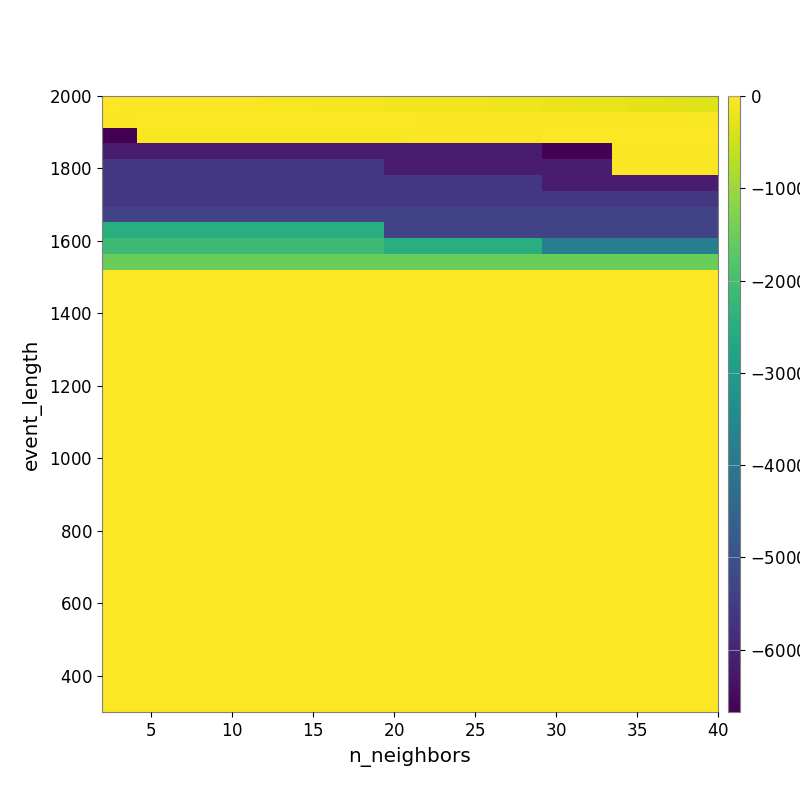

The file beside this chart, header and first rows:
-2.483318357033726897e+01, -2.736154232585733226e+01, -3.073241000580316040e+01, -3.317383364295562842e+01, -3.483580328020151029e+01, -3.669292545533662775e+01, -4.286747576709176144e+01, -4.546592361974201424e+01, -5.150777867677462751e+01, -5.934571566707937507e+01, -6.493193832870409210e+01, -7.286989819495913423e+01, -7.946166956890388633e+01, -9.002147667651371421e+01, -9.490552254126328080e+01, -1.013280293193259496e+02, -1.072795695735367190e+02, -1.124089655313512282e+02, -1.224493009425126360e+02, -1.316783422719946941e+02, -1.394793726583835110e+02, -1.488776226795115463e+02, -1.585408467114397411e+02, -1.655279670099906184e+02
-3.255445373376574736e+01, -3.255445373376574736e+01, -1.876660861815916803e+01, -1.876660861815916803e+01, -1.989450751558976549e+01, -1.952978100913756521e+01, -1.997930636664469617e+01, -2.086014951169125098e+01, -2.086014951169125098e+01, -2.086014951169125098e+01, -2.019144682365518406e+01, -2.125701672901005779e+01, -2.202555804835097319e+01, -2.202555804835097319e+01, -2.299619159885461528e+01, -2.312861125851621225e+01, -2.320080118836385807e+01, -2.448510796254511845e+01, -2.773452400537312457e+01, -2.956558679664041378e+01, -2.964027769197759454e+01, -3.171603059987571882e+01, -3.515772206500789565e+01, -3.510361240179059195e+01
-6.676846180328335322e+03, -6.676846180328335322e+03, -5.920580245461759716e+01, -5.920580245461759716e+01, -5.920580245461759716e+01, -5.920580245461759716e+01, -5.920580245461759716e+01, -5.920580245461759716e+01, -5.920580245461759716e+01, -5.920580245461759716e+01, -5.920580245461759716e+01, -5.920580245461759716e+01, -5.920580245461759716e+01, -5.920580245461759716e+01, -5.920580245461759716e+01, -5.920580245461759716e+01, -6.366176183967904478e+01, -3.937887897698514195e+01, -3.429918267726542780e+01, -3.429918267726542780e+01, -3.648540399088609831e+01, -3.290685019241032450e+01, -3.290685019241032450e+01, -3.066256255348407223e+01
-6.136974519097429038e+03, -6.136974519097429038e+03, -6.136974519097429038e+03, -6.136974519097429038e+03, -6.136974519097429038e+03, -6.136974519097429038e+03, -6.136974519097429038e+03, -6.136974519097429038e+03, -6.136974519097429038e+03, -6.136974519097429038e+03, -6.136974519097429038e+03, -6.136974519097429038e+03, -6.136974519097429038e+03, -6.136974519097429038e+03, -6.136974519097429038e+03, -6.136974519097429038e+03, -6.136974519097429038e+03, -6.136974519097429038e+03, -6.136974519097429038e+03, -6.136974519097429038e+03, -6.136974519097429038e+03, -6.136974519097429038e+03, -6.136974519097429038e+03, -6.136974519097429038e+03
-5.606425101093500416e+03, -5.606425101093500416e+03, -5.606425101093500416e+03, -5.606425101093500416e+03, -5.606425101093500416e+03, -5.606425101093500416e+03, -5.606425101093500416e+03, -5.606425101093500416e+03, -5.606425101093500416e+03, -5.606425101093500416e+03, -5.606425101093500416e+03, -5.606425101093500416e+03, -5.606425101093500416e+03, -5.606425101093500416e+03, -5.606425101093500416e+03, -5.606425101093500416e+03, -6.136974519097429038e+03, -6.136974519097429038e+03, -6.136974519097429038e+03, -6.136974519097429038e+03, -6.136974519097429038e+03, -6.136974519097429038e+03, -6.136974519097429038e+03, -6.136974519097429038e+03
-5.606425101093500416e+03, -5.606425101093500416e+03, -5.606425101093500416e+03, -5.606425101093500416e+03, -5.606425101093500416e+03, -5.606425101093500416e+03, -5.606425101093500416e+03, -5.606425101093500416e+03, -5.606425101093500416e+03, -5.606425101093500416e+03, -5.606425101093500416e+03, -5.606425101093500416e+03, -5.606425101093500416e+03, -5.606425101093500416e+03, -5.606425101093500416e+03, -5.606425101093500416e+03, -5.606425101093500416e+03, -5.606425101093500416e+03, -5.606425101093500416e+03, -5.606425101093500416e+03, -5.606425101093500416e+03, -5.606425101093500416e+03, -5.606425101093500416e+03, -5.606425101093500416e+03
-5.606425101093500416e+03, -5.606425101093500416e+03, -5.606425101093500416e+03, -5.606425101093500416e+03, -5.606425101093500416e+03, -5.606425101093500416e+03, -5.606425101093500416e+03, -5.606425101093500416e+03, -5.606425101093500416e+03, -5.606425101093500416e+03, -5.606425101093500416e+03, -5.606425101093500416e+03, -5.606425101093500416e+03, -5.606425101093500416e+03, -5.606425101093500416e+03, -5.606425101093500416e+03, -5.606425101093500416e+03, -5.606425101093500416e+03, -5.606425101093500416e+03, -5.606425101093500416e+03, -5.606425101093500416e+03, -5.606425101093500416e+03, -5.606425101093500416e+03, -5.606425101093500416e+03
-5.297149698478331629e+03, -5.297149698478331629e+03, -5.297149698478331629e+03, -5.297149698478331629e+03, -5.297149698478331629e+03, -5.297149698478331629e+03, -5.297149698478331629e+03, -5.297149698478331629e+03, -5.297149698478331629e+03, -5.297149698478331629e+03, -5.297149698478331629e+03, -5.297149698478331629e+03, -5.297149698478331629e+03, -5.297149698478331629e+03, -5.297149698478331629e+03, -5.297149698478331629e+03, -5.297149698478331629e+03, -5.297149698478331629e+03, -5.297149698478331629e+03, -5.297149698478331629e+03, -5.297149698478331629e+03, -5.297149698478331629e+03, -5.297149698478331629e+03, -5.297149698478331629e+03
-2.479912418741317197e+03, -2.479912418741317197e+03, -2.479912418741317197e+03, -2.479912418741317197e+03, -2.479912418741317197e+03, -2.479912418741317197e+03, -2.479912418741317197e+03, -2.479912418741317197e+03, -2.479912418741317197e+03, -2.479912418741317197e+03, -2.479912418741317197e+03, -2.479912418741317197e+03, -2.479912418741317197e+03, -2.479912418741317197e+03, -2.479912418741317197e+03, -2.479912418741317197e+03, -5.297149698478331629e+03, -5.297149698478331629e+03, -5.297149698478331629e+03, -5.297149698478331629e+03, -5.297149698478331629e+03, -5.297149698478331629e+03, -5.297149698478331629e+03, -5.297149698478331629e+03
-2.091152032595753099e+03, -2.091152032595753099e+03, -2.091152032595753099e+03, -2.091152032595753099e+03, -2.091152032595753099e+03, -2.091152032595753099e+03, -2.091152032595753099e+03, -2.091152032595753099e+03, -2.091152032595753099e+03, -2.091152032595753099e+03, -2.091152032595753099e+03, -2.091152032595753099e+03, -2.091152032595753099e+03, -2.091152032595753099e+03, -2.091152032595753099e+03, -2.091152032595753099e+03, -2.495021541037619500e+03, -2.495021541037619500e+03, -2.495021541037619500e+03, -2.495021541037619500e+03, -2.495021541037619500e+03, -2.495021541037619500e+03, -2.495021541037619500e+03, -2.495021541037619500e+03
-1.508696021796503373e+03, -1.508696021796503373e+03, -1.508696021796503373e+03, -1.508696021796503373e+03, -1.508696021796503373e+03, -1.508696021796503373e+03, -1.508696021796503373e+03, -1.508696021796503373e+03, -1.508696021796503373e+03, -1.508696021796503373e+03, -1.508696021796503373e+03, -1.508696021796503373e+03, -1.508696021796503373e+03, -1.508696021796503373e+03, -1.508696021796503373e+03, -1.508696021796503373e+03, -1.508696021796503373e+03, -1.508696021796503373e+03, -1.508696021796503373e+03, -1.508696021796503373e+03, -1.508696021796503373e+03, -1.508696021796503373e+03, -1.508696021796503373e+03, -1.508696021796503373e+03
0.000000000000000000e+00, 0.000000000000000000e+00, 0.000000000000000000e+00, 0.000000000000000000e+00, 0.000000000000000000e+00, 0.000000000000000000e+00, 0.000000000000000000e+00, 0.000000000000000000e+00, 0.000000000000000000e+00, 0.000000000000000000e+00, 0.000000000000000000e+00, 0.000000000000000000e+00, 0.000000000000000000e+00, 0.000000000000000000e+00, 0.000000000000000000e+00, 0.000000000000000000e+00, 0.000000000000000000e+00, 0.000000000000000000e+00, 0.000000000000000000e+00, 0.000000000000000000e+00, 0.000000000000000000e+00, 0.000000000000000000e+00, 0.000000000000000000e+00, 0.000000000000000000e+00
0.000000000000000000e+00, 0.000000000000000000e+00, 0.000000000000000000e+00, 0.000000000000000000e+00, 0.000000000000000000e+00, 0.000000000000000000e+00, 0.000000000000000000e+00, 0.000000000000000000e+00, 0.000000000000000000e+00, 0.000000000000000000e+00, 0.000000000000000000e+00, 0.000000000000000000e+00, 0.000000000000000000e+00, 0.000000000000000000e+00, 0.000000000000000000e+00, 0.000000000000000000e+00, 0.000000000000000000e+00, 0.000000000000000000e+00, 0.000000000000000000e+00, 0.000000000000000000e+00, 0.000000000000000000e+00, 0.000000000000000000e+00, 0.000000000000000000e+00, 0.000000000000000000e+00
0.000000000000000000e+00, 0.000000000000000000e+00, 0.000000000000000000e+00, 0.000000000000000000e+00, 0.000000000000000000e+00, 0.000000000000000000e+00, 0.000000000000000000e+00, 0.000000000000000000e+00, 0.000000000000000000e+00, 0.000000000000000000e+00, 0.000000000000000000e+00, 0.000000000000000000e+00, 0.000000000000000000e+00, 0.000000000000000000e+00, 0.000000000000000000e+00, 0.000000000000000000e+00, 0.000000000000000000e+00, 0.000000000000000000e+00, 0.000000000000000000e+00, 0.000000000000000000e+00, 0.000000000000000000e+00, 0.000000000000000000e+00, 0.000000000000000000e+00, 0.000000000000000000e+00
0.000000000000000000e+00, 0.000000000000000000e+00, 0.000000000000000000e+00, 0.000000000000000000e+00, 0.000000000000000000e+00, 0.000000000000000000e+00, 0.000000000000000000e+00, 0.000000000000000000e+00, 0.000000000000000000e+00, 0.000000000000000000e+00, 0.000000000000000000e+00, 0.000000000000000000e+00, 0.000000000000000000e+00, 0.000000000000000000e+00, 0.000000000000000000e+00, 0.000000000000000000e+00, 0.000000000000000000e+00, 0.000000000000000000e+00, 0.000000000000000000e+00, 0.000000000000000000e+00, 0.000000000000000000e+00, 0.000000000000000000e+00, 0.000000000000000000e+00, 0.000000000000000000e+00
0.000000000000000000e+00, 0.000000000000000000e+00, 0.000000000000000000e+00, 0.000000000000000000e+00, 0.000000000000000000e+00, 0.000000000000000000e+00, 0.000000000000000000e+00, 0.000000000000000000e+00, 0.000000000000000000e+00, 0.000000000000000000e+00, 0.000000000000000000e+00, 0.000000000000000000e+00, 0.000000000000000000e+00, 0.000000000000000000e+00, 0.000000000000000000e+00, 0.000000000000000000e+00, 0.000000000000000000e+00, 0.000000000000000000e+00, 0.000000000000000000e+00, 0.000000000000000000e+00, 0.000000000000000000e+00, 0.000000000000000000e+00, 0.000000000000000000e+00, 0.000000000000000000e+00
0.000000000000000000e+00, 0.000000000000000000e+00, 0.000000000000000000e+00, 0.000000000000000000e+00, 0.000000000000000000e+00, 0.000000000000000000e+00, 0.000000000000000000e+00, 0.000000000000000000e+00, 0.000000000000000000e+00, 0.000000000000000000e+00, 0.000000000000000000e+00, 0.000000000000000000e+00, 0.000000000000000000e+00, 0.000000000000000000e+00, 0.000000000000000000e+00, 0.000000000000000000e+00, 0.000000000000000000e+00, 0.000000000000000000e+00, 0.000000000000000000e+00, 0.000000000000000000e+00, 0.000000000000000000e+00, 0.000000000000000000e+00, 0.000000000000000000e+00, 0.000000000000000000e+00
0.000000000000000000e+00, 0.000000000000000000e+00, 0.000000000000000000e+00, 0.000000000000000000e+00, 0.000000000000000000e+00, 0.000000000000000000e+00, 0.000000000000000000e+00, 0.000000000000000000e+00, 0.000000000000000000e+00, 0.000000000000000000e+00, 0.000000000000000000e+00, 0.000000000000000000e+00, 0.000000000000000000e+00, 0.000000000000000000e+00, 0.000000000000000000e+00, 0.000000000000000000e+00, 0.000000000000000000e+00, 0.000000000000000000e+00, 0.000000000000000000e+00, 0.000000000000000000e+00, 0.000000000000000000e+00, 0.000000000000000000e+00, 0.000000000000000000e+00, 0.000000000000000000e+00
0.000000000000000000e+00, 0.000000000000000000e+00, 0.000000000000000000e+00, 0.000000000000000000e+00, 0.000000000000000000e+00, 0.000000000000000000e+00, 0.000000000000000000e+00, 0.000000000000000000e+00, 0.000000000000000000e+00, 0.000000000000000000e+00, 0.000000000000000000e+00, 0.000000000000000000e+00, 0.000000000000000000e+00, 0.000000000000000000e+00, 0.000000000000000000e+00, 0.000000000000000000e+00, 0.000000000000000000e+00, 0.000000000000000000e+00, 0.000000000000000000e+00, 0.000000000000000000e+00, 0.000000000000000000e+00, 0.000000000000000000e+00, 0.000000000000000000e+00, 0.000000000000000000e+00
0.000000000000000000e+00, 0.000000000000000000e+00, 0.000000000000000000e+00, 0.000000000000000000e+00, 0.000000000000000000e+00, 0.000000000000000000e+00, 0.000000000000000000e+00, 0.000000000000000000e+00, 0.000000000000000000e+00, 0.000000000000000000e+00, 0.000000000000000000e+00, 0.000000000000000000e+00, 0.000000000000000000e+00, 0.000000000000000000e+00, 0.000000000000000000e+00, 0.000000000000000000e+00, 0.000000000000000000e+00, 0.000000000000000000e+00, 0.000000000000000000e+00, 0.000000000000000000e+00, 0.000000000000000000e+00, 0.000000000000000000e+00, 0.000000000000000000e+00, 0.000000000000000000e+00
0.000000000000000000e+00, 0.000000000000000000e+00, 0.000000000000000000e+00, 0.000000000000000000e+00, 0.000000000000000000e+00, 0.000000000000000000e+00, 0.000000000000000000e+00, 0.000000000000000000e+00, 0.000000000000000000e+00, 0.000000000000000000e+00, 0.000000000000000000e+00, 0.000000000000000000e+00, 0.000000000000000000e+00, 0.000000000000000000e+00, 0.000000000000000000e+00, 0.000000000000000000e+00, 0.000000000000000000e+00, 0.000000000000000000e+00, 0.000000000000000000e+00, 0.000000000000000000e+00, 0.000000000000000000e+00, 0.000000000000000000e+00, 0.000000000000000000e+00, 0.000000000000000000e+00
0.000000000000000000e+00, 0.000000000000000000e+00, 0.000000000000000000e+00, 0.000000000000000000e+00, 0.000000000000000000e+00, 0.000000000000000000e+00, 0.000000000000000000e+00, 0.000000000000000000e+00, 0.000000000000000000e+00, 0.000000000000000000e+00, 0.000000000000000000e+00, 0.000000000000000000e+00, 0.000000000000000000e+00, 0.000000000000000000e+00, 0.000000000000000000e+00, 0.000000000000000000e+00, 0.000000000000000000e+00, 0.000000000000000000e+00, 0.000000000000000000e+00, 0.000000000000000000e+00, 0.000000000000000000e+00, 0.000000000000000000e+00, 0.000000000000000000e+00, 0.000000000000000000e+00
0.000000000000000000e+00, 0.000000000000000000e+00, 0.000000000000000000e+00, 0.000000000000000000e+00, 0.000000000000000000e+00, 0.000000000000000000e+00, 0.000000000000000000e+00, 0.000000000000000000e+00, 0.000000000000000000e+00, 0.000000000000000000e+00, 0.000000000000000000e+00, 0.000000000000000000e+00, 0.000000000000000000e+00, 0.000000000000000000e+00, 0.000000000000000000e+00, 0.000000000000000000e+00, 0.000000000000000000e+00, 0.000000000000000000e+00, 0.000000000000000000e+00, 0.000000000000000000e+00, 0.000000000000000000e+00, 0.000000000000000000e+00, 0.000000000000000000e+00, 0.000000000000000000e+00
0.000000000000000000e+00, 0.000000000000000000e+00, 0.000000000000000000e+00, 0.000000000000000000e+00, 0.000000000000000000e+00, 0.000000000000000000e+00, 0.000000000000000000e+00, 0.000000000000000000e+00, 0.000000000000000000e+00, 0.000000000000000000e+00, 0.000000000000000000e+00, 0.000000000000000000e+00, 0.000000000000000000e+00, 0.000000000000000000e+00, 0.000000000000000000e+00, 0.000000000000000000e+00, 0.000000000000000000e+00, 0.000000000000000000e+00, 0.000000000000000000e+00, 0.000000000000000000e+00, 0.000000000000000000e+00, 0.000000000000000000e+00, 0.000000000000000000e+00, 0.000000000000000000e+00
0.000000000000000000e+00, 0.000000000000000000e+00, 0.000000000000000000e+00, 0.000000000000000000e+00, 0.000000000000000000e+00, 0.000000000000000000e+00, 0.000000000000000000e+00, 0.000000000000000000e+00, 0.000000000000000000e+00, 0.000000000000000000e+00, 0.000000000000000000e+00, 0.000000000000000000e+00, 0.000000000000000000e+00, 0.000000000000000000e+00, 0.000000000000000000e+00, 0.000000000000000000e+00, 0.000000000000000000e+00, 0.000000000000000000e+00, 0.000000000000000000e+00, 0.000000000000000000e+00, 0.000000000000000000e+00, 0.000000000000000000e+00, 0.000000000000000000e+00, 0.000000000000000000e+00
0.000000000000000000e+00, 0.000000000000000000e+00, 0.000000000000000000e+00, 0.000000000000000000e+00, 0.000000000000000000e+00, 0.000000000000000000e+00, 0.000000000000000000e+00, 0.000000000000000000e+00, 0.000000000000000000e+00, 0.000000000000000000e+00, 0.000000000000000000e+00, 0.000000000000000000e+00, 0.000000000000000000e+00, 0.000000000000000000e+00, 0.000000000000000000e+00, 0.000000000000000000e+00, 0.000000000000000000e+00, 0.000000000000000000e+00, 0.000000000000000000e+00, 0.000000000000000000e+00, 0.000000000000000000e+00, 0.000000000000000000e+00, 0.000000000000000000e+00, 0.000000000000000000e+00
0.000000000000000000e+00, 0.000000000000000000e+00, 0.000000000000000000e+00, 0.000000000000000000e+00, 0.000000000000000000e+00, 0.000000000000000000e+00, 0.000000000000000000e+00, 0.000000000000000000e+00, 0.000000000000000000e+00, 0.000000000000000000e+00, 0.000000000000000000e+00, 0.000000000000000000e+00, 0.000000000000000000e+00, 0.000000000000000000e+00, 0.000000000000000000e+00, 0.000000000000000000e+00, 0.000000000000000000e+00, 0.000000000000000000e+00, 0.000000000000000000e+00, 0.000000000000000000e+00, 0.000000000000000000e+00, 0.000000000000000000e+00, 0.000000000000000000e+00, 0.000000000000000000e+00
0.000000000000000000e+00, 0.000000000000000000e+00, 0.000000000000000000e+00, 0.000000000000000000e+00, 0.000000000000000000e+00, 0.000000000000000000e+00, 0.000000000000000000e+00, 0.000000000000000000e+00, 0.000000000000000000e+00, 0.000000000000000000e+00, 0.000000000000000000e+00, 0.000000000000000000e+00, 0.000000000000000000e+00, 0.000000000000000000e+00, 0.000000000000000000e+00, 0.000000000000000000e+00, 0.000000000000000000e+00, 0.000000000000000000e+00, 0.000000000000000000e+00, 0.000000000000000000e+00, 0.000000000000000000e+00, 0.000000000000000000e+00, 0.000000000000000000e+00, 0.000000000000000000e+00
0.000000000000000000e+00, 0.000000000000000000e+00, 0.000000000000000000e+00, 0.000000000000000000e+00, 0.000000000000000000e+00, 0.000000000000000000e+00, 0.000000000000000000e+00, 0.000000000000000000e+00, 0.000000000000000000e+00, 0.000000000000000000e+00, 0.000000000000000000e+00, 0.000000000000000000e+00, 0.000000000000000000e+00, 0.000000000000000000e+00, 0.000000000000000000e+00, 0.000000000000000000e+00, 0.000000000000000000e+00, 0.000000000000000000e+00, 0.000000000000000000e+00, 0.000000000000000000e+00, 0.000000000000000000e+00, 0.000000000000000000e+00, 0.000000000000000000e+00, 0.000000000000000000e+00
0.000000000000000000e+00, 0.000000000000000000e+00, 0.000000000000000000e+00, 0.000000000000000000e+00, 0.000000000000000000e+00, 0.000000000000000000e+00, 0.000000000000000000e+00, 0.000000000000000000e+00, 0.000000000000000000e+00, 0.000000000000000000e+00, 0.000000000000000000e+00, 0.000000000000000000e+00, 0.000000000000000000e+00, 0.000000000000000000e+00, 0.000000000000000000e+00, 0.000000000000000000e+00, 0.000000000000000000e+00, 0.000000000000000000e+00, 0.000000000000000000e+00, 0.000000000000000000e+00, 0.000000000000000000e+00, 0.000000000000000000e+00, 0.000000000000000000e+00, 0.000000000000000000e+00
0.000000000000000000e+00, 0.000000000000000000e+00, 0.000000000000000000e+00, 0.000000000000000000e+00, 0.000000000000000000e+00, 0.000000000000000000e+00, 0.000000000000000000e+00, 0.000000000000000000e+00, 0.000000000000000000e+00, 0.000000000000000000e+00, 0.000000000000000000e+00, 0.000000000000000000e+00, 0.000000000000000000e+00, 0.000000000000000000e+00, 0.000000000000000000e+00, 0.000000000000000000e+00, 0.000000000000000000e+00, 0.000000000000000000e+00, 0.000000000000000000e+00, 0.000000000000000000e+00, 0.000000000000000000e+00, 0.000000000000000000e+00, 0.000000000000000000e+00, 0.000000000000000000e+00
0.000000000000000000e+00, 0.000000000000000000e+00, 0.000000000000000000e+00, 0.000000000000000000e+00, 0.000000000000000000e+00, 0.000000000000000000e+00, 0.000000000000000000e+00, 0.000000000000000000e+00, 0.000000000000000000e+00, 0.000000000000000000e+00, 0.000000000000000000e+00, 0.000000000000000000e+00, 0.000000000000000000e+00, 0.000000000000000000e+00, 0.000000000000000000e+00, 0.000000000000000000e+00, 0.000000000000000000e+00, 0.000000000000000000e+00, 0.000000000000000000e+00, 0.000000000000000000e+00, 0.000000000000000000e+00, 0.000000000000000000e+00, 0.000000000000000000e+00, 0.000000000000000000e+00
0.000000000000000000e+00, 0.000000000000000000e+00, 0.000000000000000000e+00, 0.000000000000000000e+00, 0.000000000000000000e+00, 0.000000000000000000e+00, 0.000000000000000000e+00, 0.000000000000000000e+00, 0.000000000000000000e+00, 0.000000000000000000e+00, 0.000000000000000000e+00, 0.000000000000000000e+00, 0.000000000000000000e+00, 0.000000000000000000e+00, 0.000000000000000000e+00, 0.000000000000000000e+00, 0.000000000000000000e+00, 0.000000000000000000e+00, 0.000000000000000000e+00, 0.000000000000000000e+00, 0.000000000000000000e+00, 0.000000000000000000e+00, 0.000000000000000000e+00, 0.000000000000000000e+00
0.000000000000000000e+00, 0.000000000000000000e+00, 0.000000000000000000e+00, 0.000000000000000000e+00, 0.000000000000000000e+00, 0.000000000000000000e+00, 0.000000000000000000e+00, 0.000000000000000000e+00, 0.000000000000000000e+00, 0.000000000000000000e+00, 0.000000000000000000e+00, 0.000000000000000000e+00, 0.000000000000000000e+00, 0.000000000000000000e+00, 0.000000000000000000e+00, 0.000000000000000000e+00, 0.000000000000000000e+00, 0.000000000000000000e+00, 0.000000000000000000e+00, 0.000000000000000000e+00, 0.000000000000000000e+00, 0.000000000000000000e+00, 0.000000000000000000e+00, 0.000000000000000000e+00
0.000000000000000000e+00, 0.000000000000000000e+00, 0.000000000000000000e+00, 0.000000000000000000e+00, 0.000000000000000000e+00, 0.000000000000000000e+00, 0.000000000000000000e+00, 0.000000000000000000e+00, 0.000000000000000000e+00, 0.000000000000000000e+00, 0.000000000000000000e+00, 0.000000000000000000e+00, 0.000000000000000000e+00, 0.000000000000000000e+00, 0.000000000000000000e+00, 0.000000000000000000e+00, 0.000000000000000000e+00, 0.000000000000000000e+00, 0.000000000000000000e+00, 0.000000000000000000e+00, 0.000000000000000000e+00, 0.000000000000000000e+00, 0.000000000000000000e+00, 0.000000000000000000e+00
0.000000000000000000e+00, 0.000000000000000000e+00, 0.000000000000000000e+00, 0.000000000000000000e+00, 0.000000000000000000e+00, 0.000000000000000000e+00, 0.000000000000000000e+00, 0.000000000000000000e+00, 0.000000000000000000e+00, 0.000000000000000000e+00, 0.000000000000000000e+00, 0.000000000000000000e+00, 0.000000000000000000e+00, 0.000000000000000000e+00, 0.000000000000000000e+00, 0.000000000000000000e+00, 0.000000000000000000e+00, 0.000000000000000000e+00, 0.000000000000000000e+00, 0.000000000000000000e+00, 0.000000000000000000e+00, 0.000000000000000000e+00, 0.000000000000000000e+00, 0.000000000000000000e+00
0.000000000000000000e+00, 0.000000000000000000e+00, 0.000000000000000000e+00, 0.000000000000000000e+00, 0.000000000000000000e+00, 0.000000000000000000e+00, 0.000000000000000000e+00, 0.000000000000000000e+00, 0.000000000000000000e+00, 0.000000000000000000e+00, 0.000000000000000000e+00, 0.000000000000000000e+00, 0.000000000000000000e+00, 0.000000000000000000e+00, 0.000000000000000000e+00, 0.000000000000000000e+00, 0.000000000000000000e+00, 0.000000000000000000e+00, 0.000000000000000000e+00, 0.000000000000000000e+00, 0.000000000000000000e+00, 0.000000000000000000e+00, 0.000000000000000000e+00, 0.000000000000000000e+00
0.000000000000000000e+00, 0.000000000000000000e+00, 0.000000000000000000e+00, 0.000000000000000000e+00, 0.000000000000000000e+00, 0.000000000000000000e+00, 0.000000000000000000e+00, 0.000000000000000000e+00, 0.000000000000000000e+00, 0.000000000000000000e+00, 0.000000000000000000e+00, 0.000000000000000000e+00, 0.000000000000000000e+00, 0.000000000000000000e+00, 0.000000000000000000e+00, 0.000000000000000000e+00, 0.000000000000000000e+00, 0.000000000000000000e+00, 0.000000000000000000e+00, 0.000000000000000000e+00, 0.000000000000000000e+00, 0.000000000000000000e+00, 0.000000000000000000e+00, 0.000000000000000000e+00
0.000000000000000000e+00, 0.000000000000000000e+00, 0.000000000000000000e+00, 0.000000000000000000e+00, 0.000000000000000000e+00, 0.000000000000000000e+00, 0.000000000000000000e+00, 0.000000000000000000e+00, 0.000000000000000000e+00, 0.000000000000000000e+00, 0.000000000000000000e+00, 0.000000000000000000e+00, 0.000000000000000000e+00, 0.000000000000000000e+00, 0.000000000000000000e+00, 0.000000000000000000e+00, 0.000000000000000000e+00, 0.000000000000000000e+00, 0.000000000000000000e+00, 0.000000000000000000e+00, 0.000000000000000000e+00, 0.000000000000000000e+00, 0.000000000000000000e+00, 0.000000000000000000e+00
